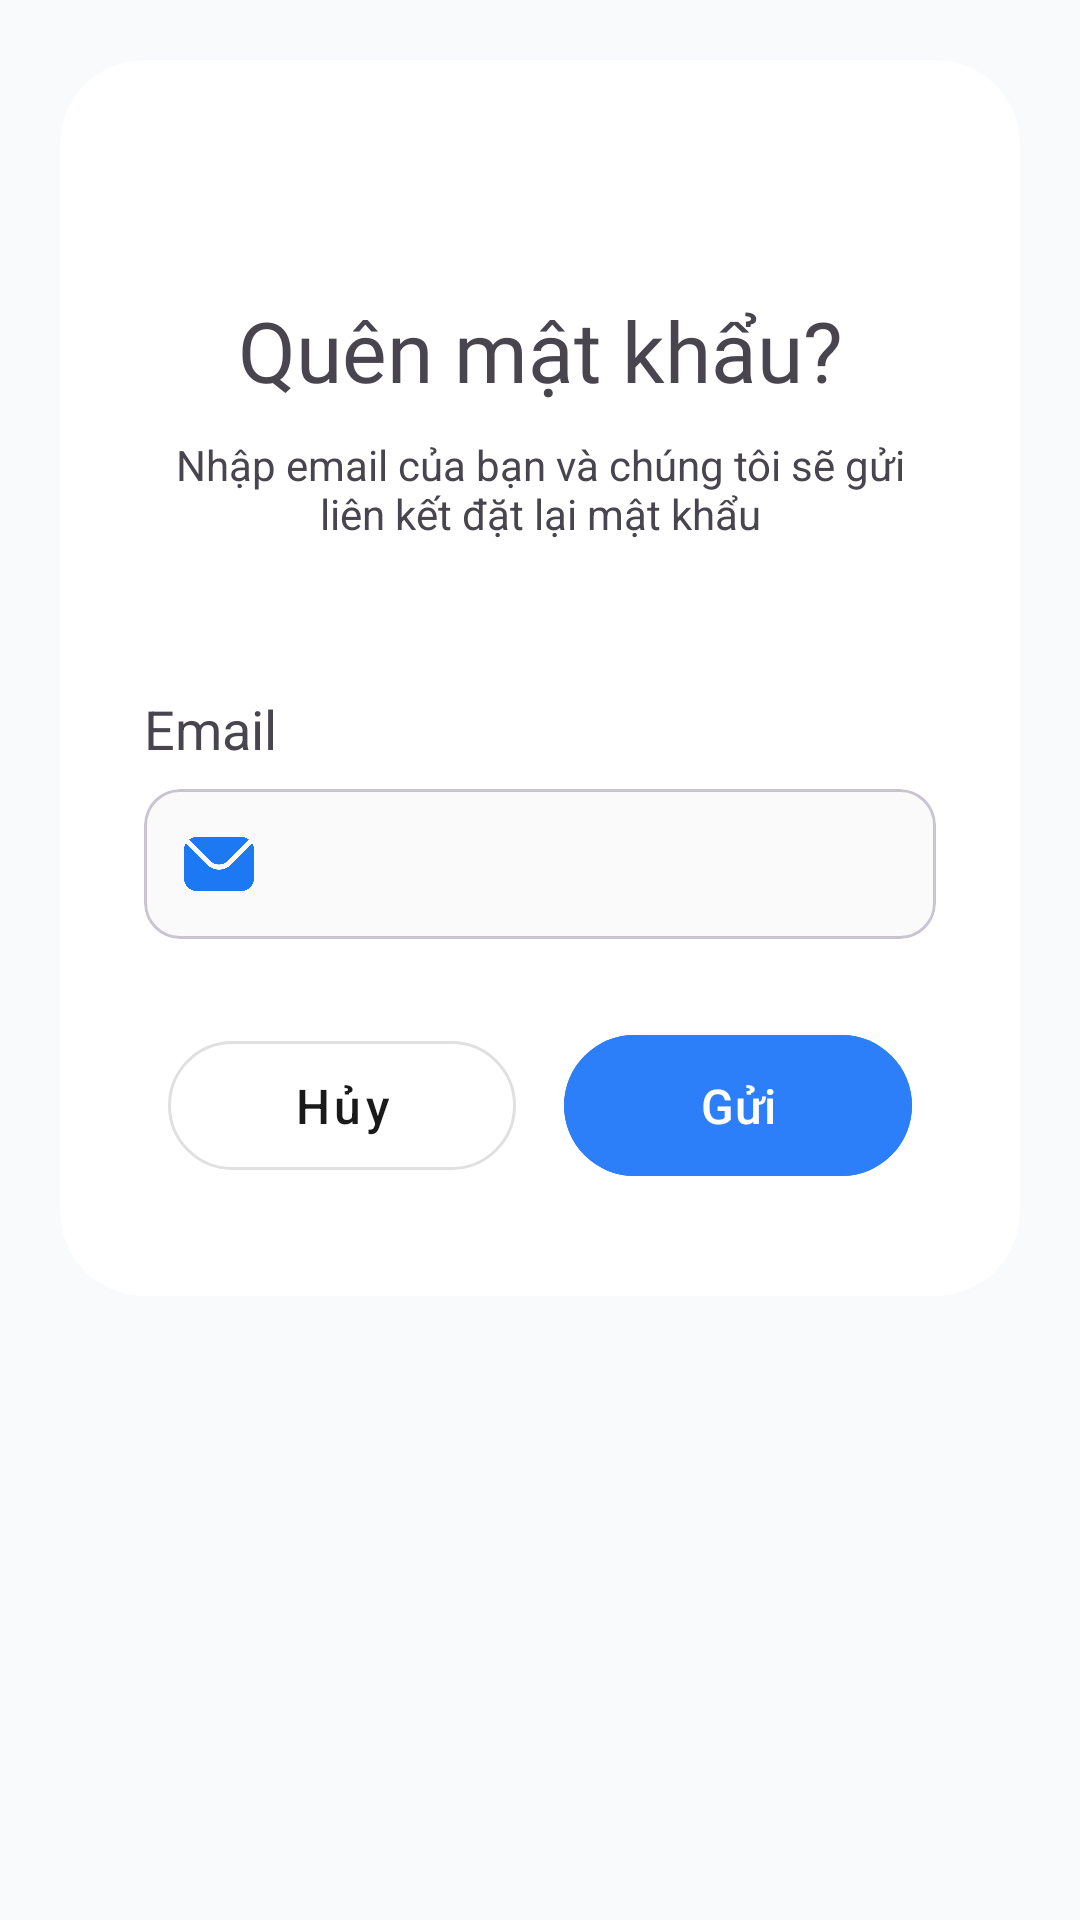

Android layout source for this screen:
<!-- AndroidManifest.xml: application theme Theme.Tempus -->
<!-- res/layout/dialog_forgot_password.xml -->
<?xml version="1.0" encoding="utf-8"?>
<androidx.constraintlayout.widget.ConstraintLayout xmlns:android="http://schemas.android.com/apk/res/android"
    xmlns:app="http://schemas.android.com/apk/res-auto"
    xmlns:tools="http://schemas.android.com/tools"
    android:layout_width="match_parent"
             android:layout_height="match_parent">

    <com.google.android.material.card.MaterialCardView
        android:layout_width="match_parent"
        android:layout_height="wrap_content"
        android:layout_margin="20dp"
        app:layout_constraintEnd_toEndOf="parent"
        app:layout_constraintStart_toStartOf="parent"
        app:cardBackgroundColor="@color/white"
        app:cardCornerRadius="28dp"
        app:cardElevation="0dp"
        app:strokeWidth="0dp"
        app:layout_constraintTop_toTopOf="parent" >

        <LinearLayout
            android:layout_width="match_parent"
            android:layout_height="wrap_content"
            android:orientation="vertical"
            android:padding="28dp">

            <Space
                android:layout_width="match_parent"
                android:layout_height="50dp" />

            <TextView
                android:id="@+id/textView14"
                android:layout_width="match_parent"
                android:layout_height="wrap_content"
                android:layout_gravity="center"
                android:fontFamily="@font/nunito_bold"
                android:gravity="center_horizontal"
                android:text="Quên mật khẩu?"
                android:textSize="28sp" />

            <Space
                android:layout_width="match_parent"
                android:layout_height="10dp" />

            <TextView
                android:id="@+id/textView15"
                android:layout_width="250dp"
                android:layout_height="wrap_content"
                android:layout_gravity="center_horizontal"
                android:gravity="center"
                android:text="Nhập email của bạn và chúng tôi sẽ gửi liên kết đặt lại mật khẩu" />

            <Space
                android:layout_width="match_parent"
                android:layout_height="50dp" />

            <TextView
                android:id="@+id/textView17"
                android:layout_width="match_parent"
                android:layout_height="wrap_content"
                android:text="Email"
                android:textSize="18sp" />

            <Space
                android:layout_width="match_parent"
                android:layout_height="8dp" />

            <com.google.android.material.card.MaterialCardView
                android:layout_width="match_parent"
                android:layout_height="50dp"
                app:cardBackgroundColor="#FAFAFA">

                <LinearLayout
                    android:layout_width="match_parent"
                    android:layout_height="match_parent"
                    android:orientation="horizontal">

                    <ImageView
                        android:id="@+id/imageView8"
                        android:layout_width="50dp"
                        android:layout_height="wrap_content"
                        android:layout_weight="0"
                        android:padding="12dp"
                        app:srcCompat="@drawable/ic_mail"
                        tools:layout_weight="0" />

                    <EditText
                        android:id="@+id/edt_email_reset"
                        android:layout_width="match_parent"
                        android:layout_height="match_parent"
                        android:layout_weight="1"
                        android:background="@null"
                        android:ems="10"
                        android:inputType="text"
                        tools:layout_weight="1" />
                </LinearLayout>

            </com.google.android.material.card.MaterialCardView>

            <Space
                android:layout_width="match_parent"
                android:layout_height="20dp" />

            <LinearLayout
                android:layout_width="match_parent"
                android:layout_height="wrap_content"
                android:orientation="horizontal"
                android:padding="8dp">

                <com.google.android.material.button.MaterialButton
                    android:id="@+id/btnCancel"
                    style="@style/Widget.MaterialComponents.Button.OutlinedButton"
                    android:layout_width="0dp"
                    android:layout_height="55dp"
                    android:layout_marginEnd="8dp"
                    android:layout_weight="1"
                    android:text="Hủy"
                    android:textAllCaps="false"
                    android:textColor="#1A1A1A"
                    android:textSize="16sp"
                    app:cornerRadius="28dp"
                    app:strokeColor="#E0E0E0"
                    app:strokeWidth="1dp" />

                <com.google.android.material.button.MaterialButton
                    android:id="@+id/btnSend"
                    android:layout_width="0dp"
                    android:layout_height="55dp"
                    android:layout_marginStart="8dp"
                    android:layout_weight="1"
                    android:backgroundTint="#2D7FF9"
                    android:text="Gửi"
                    android:textAllCaps="false"
                    android:textColor="#FFFFFF"
                    android:textSize="16sp"
                    app:cornerRadius="28dp"
                    app:icon="@drawable/ic_send_message"
                    app:iconGravity="textStart"
                    app:iconPadding="8dp"
                    app:iconTint="#FFFFFF" />

            </LinearLayout>
        </LinearLayout>
    </com.google.android.material.card.MaterialCardView>

</androidx.constraintlayout.widget.ConstraintLayout>
<!-- resources referenced by this layout -->
<resources>
  <color name="white">#FFFFFFFF</color>
  <!-- drawable ic_mail: png bitmap (drawable, 9407 bytes) -->
  <style name="Theme.Tempus" parent="Base.Theme.Tempus" />
  <style name="Base.Theme.Tempus" parent="Theme.Material3.DayNight.NoActionBar">
         <item name="android:windowDrawsSystemBarBackgrounds">true</item>
         <item name="android:windowBackground">@color/app_background</item>
         <item name="android:colorBackground">@color/app_background</item>
  
          <item name="android:statusBarColor">@android:color/transparent</item>
  
          <item name="android:windowLightStatusBar">true</item>
      </style>
  <color name="app_background">@color/slate_50</color>
  <color name="slate_50">#F8FAFC</color>
</resources>
